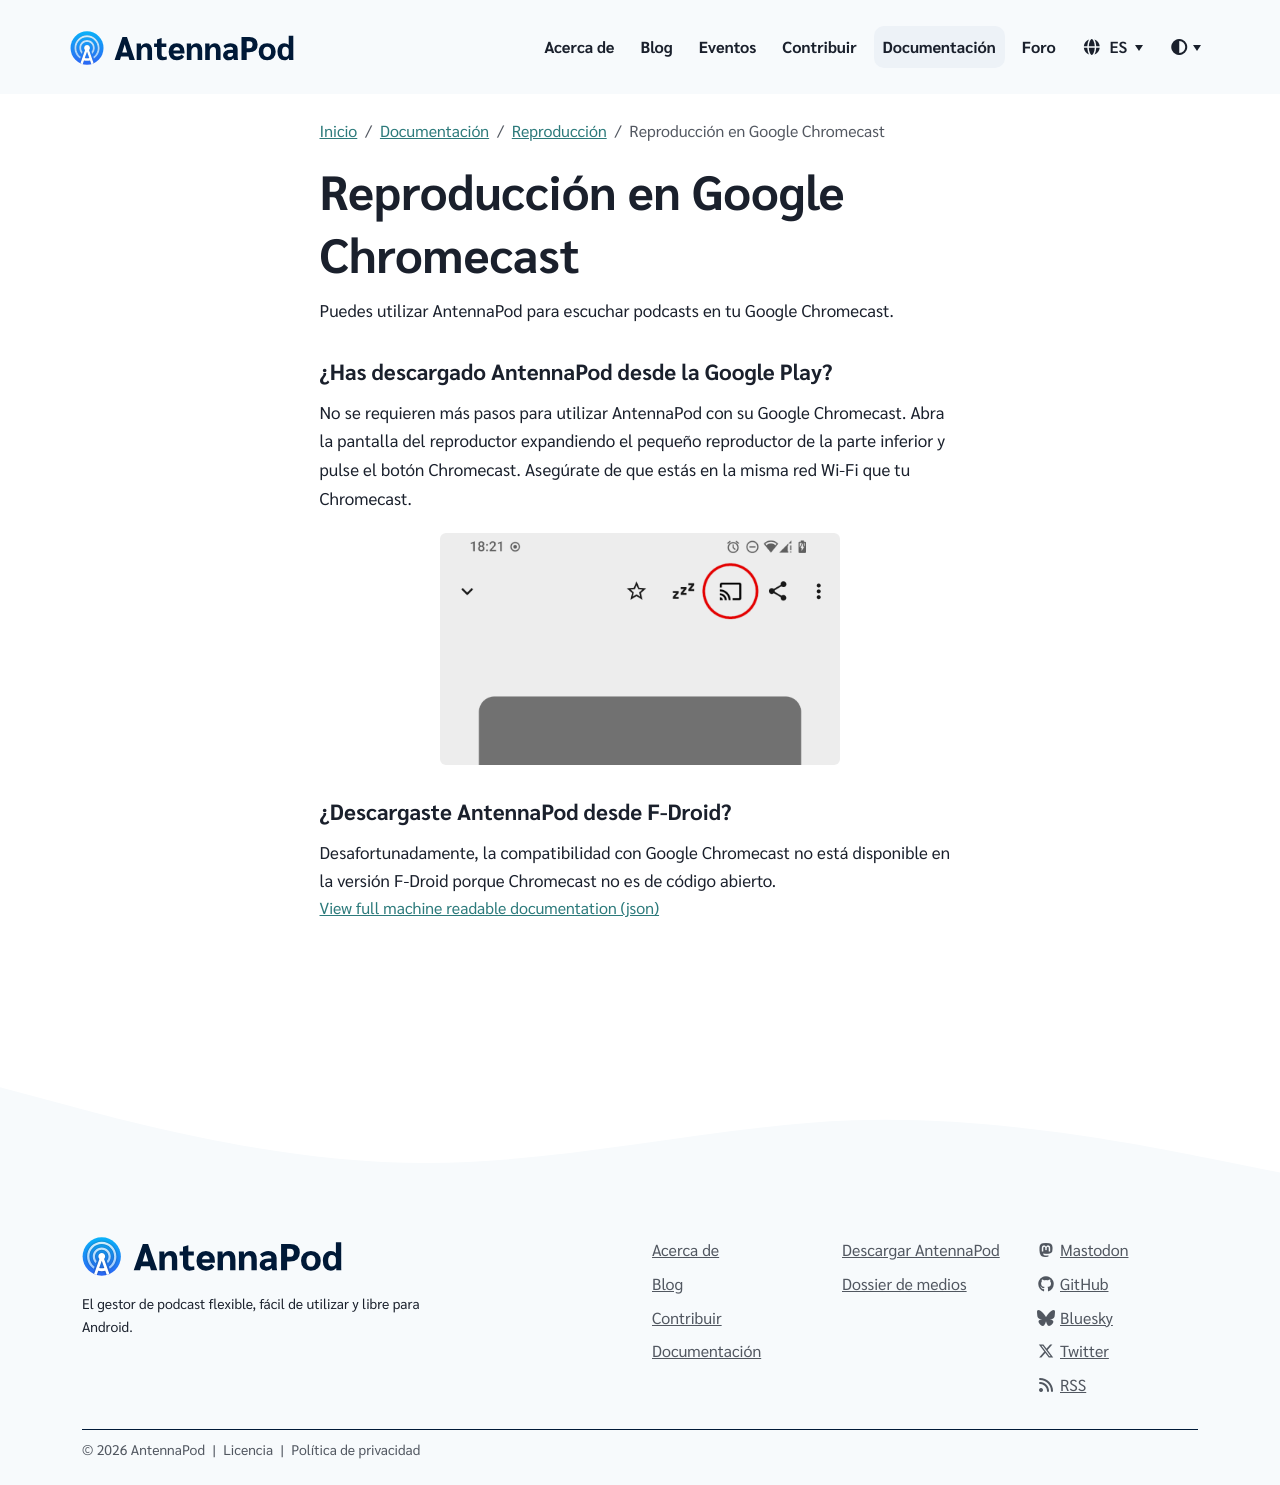

repository: AntennaPod/antennapod.github.io · page: es/documentation/playback/chromecast.html · generator: jekyll

Puedes utilizar AntennaPod para escuchar podcasts en tu Google Chromecast.

### ¿Has descargado AntennaPod desde la **Google Play**?

No se requieren más pasos para utilizar AntennaPod con su Google Chromecast. Abra la pantalla del reproductor expandiendo el pequeño reproductor de la parte inferior y pulse el botón Chromecast. Asegúrate de que estás en la misma red Wi-Fi que tu Chromecast.

{% include image.html alt= "


     Cast button in AntennaPod
    
     "

loc="/assets/images/documentation" file="chromecast.png" max-width="400px" %}

### ¿Descargaste AntennaPod desde **F-Droid**?

Desafortunadamente, la compatibilidad con Google Chromecast no está disponible en la versión F-Droid porque Chromecast no es de código abierto.
